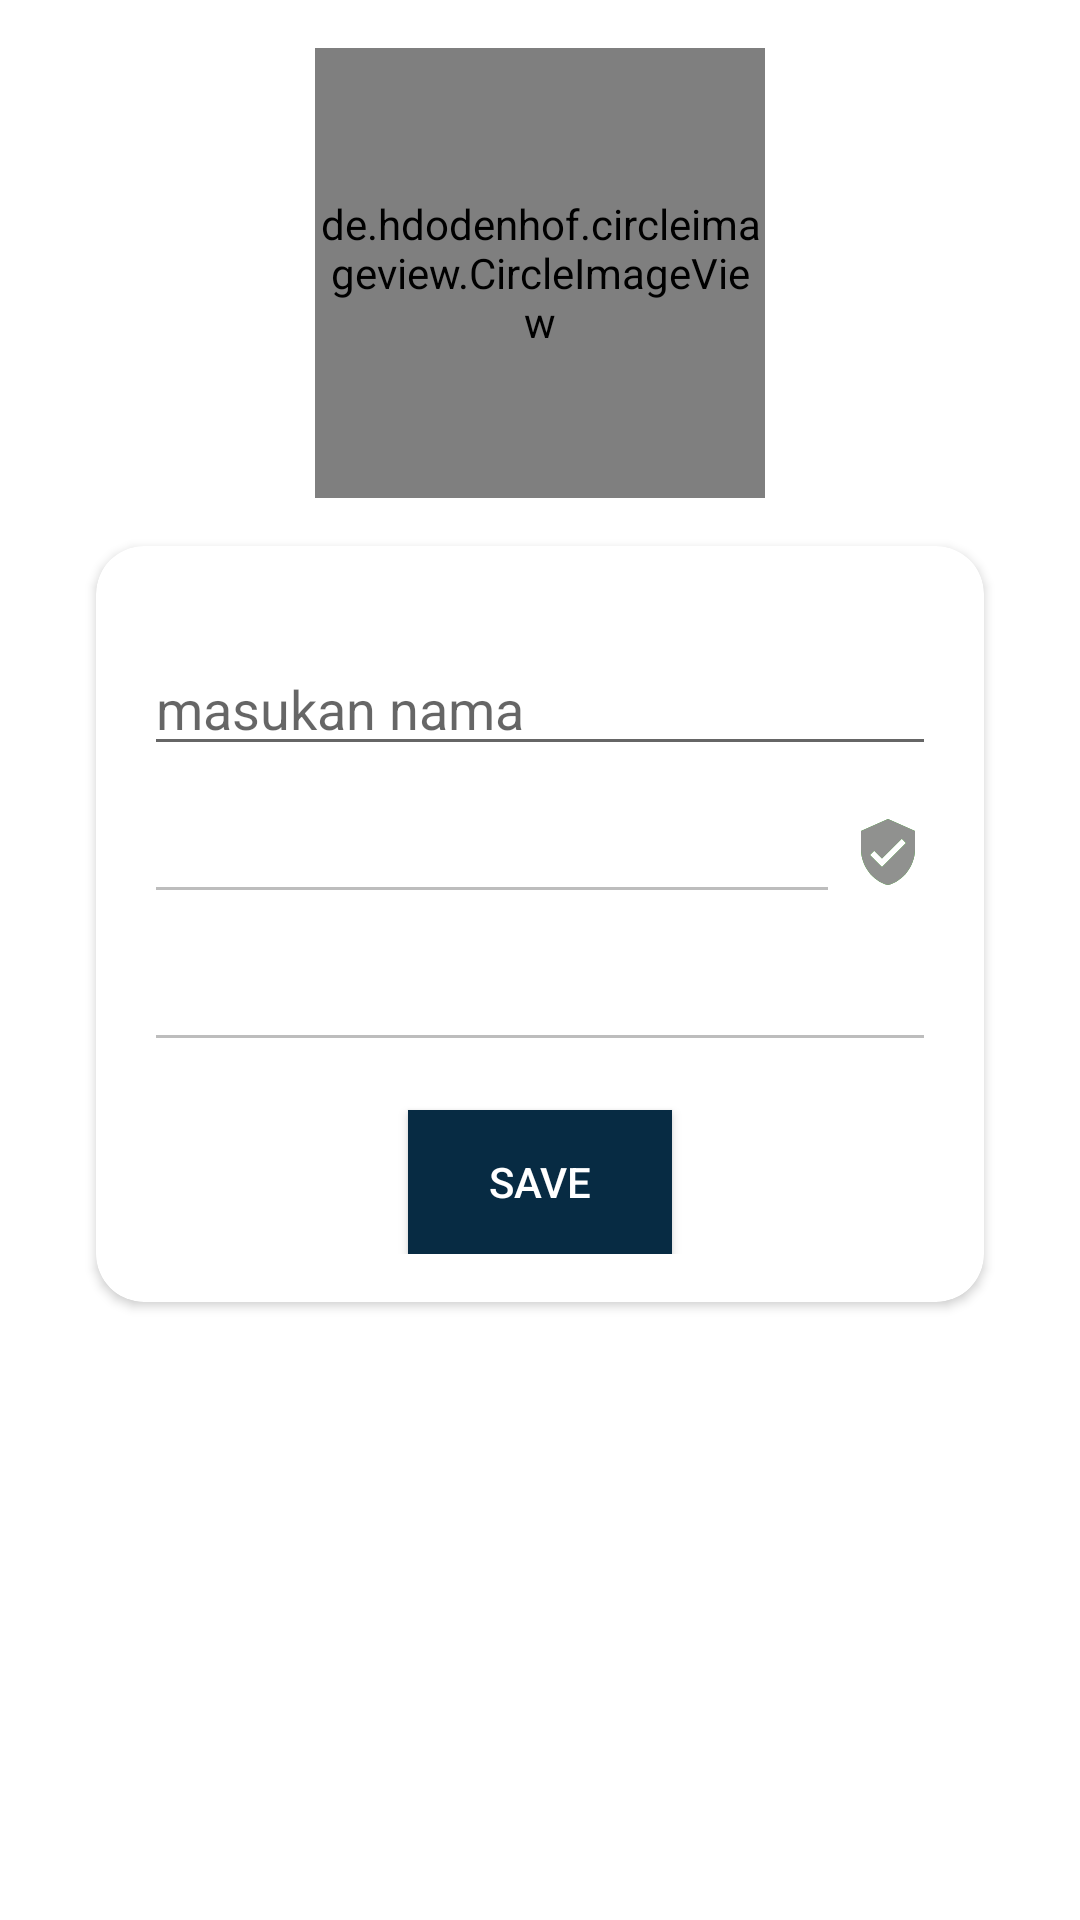

Layout XML and referenced resources for this Android screen:
<!-- AndroidManifest.xml: application theme Theme.ServisinSajaV2 -->
<!-- res/layout/fragment_profil.xml -->
<?xml version="1.0" encoding="utf-8"?>
<androidx.constraintlayout.widget.ConstraintLayout xmlns:android="http://schemas.android.com/apk/res/android"
    xmlns:tools="http://schemas.android.com/tools"
    android:layout_width="match_parent"
    android:layout_height="match_parent"
    xmlns:app="http://schemas.android.com/apk/res-auto"
    tools:context=".ProfilFragment">


    <de.hdodenhof.circleimageview.CircleImageView
        android:id="@+id/ivProfile"
        android:layout_width="150dp"
        android:layout_height="150dp"
        android:layout_marginTop="16dp"
        android:src="@drawable/user"
        app:layout_constraintEnd_toEndOf="parent"
        app:layout_constraintStart_toStartOf="parent"
        app:layout_constraintTop_toTopOf="parent" />

    <androidx.cardview.widget.CardView
        android:id="@+id/cvForm"
        android:layout_width="0dp"
        android:layout_height="wrap_content"
        android:layout_marginStart="32dp"
        android:layout_marginTop="16dp"
        android:layout_marginEnd="32dp"
        app:cardCornerRadius="16dp"
        app:layout_constraintEnd_toEndOf="parent"
        app:layout_constraintStart_toStartOf="parent"
        app:layout_constraintTop_toBottomOf="@+id/ivProfile">

        <androidx.constraintlayout.widget.ConstraintLayout
            android:layout_width="match_parent"
            android:layout_height="match_parent"
            android:layout_marginVertical="16dp">

            <EditText
                android:id="@+id/etName"
                android:layout_width="0dp"
                android:layout_height="wrap_content"
                android:layout_marginStart="16dp"
                android:layout_marginTop="16dp"
                android:layout_marginEnd="16dp"
                android:ems="10"
                android:hint="masukan nama"
                android:inputType="textPersonName"
                app:layout_constraintEnd_toEndOf="parent"
                app:layout_constraintStart_toStartOf="parent"
                app:layout_constraintTop_toTopOf="parent" />

            <EditText
                android:id="@+id/etEmail"
                android:layout_width="0dp"
                android:layout_height="wrap_content"
                android:layout_marginTop="8dp"
                android:layout_marginEnd="32dp"
                android:ems="10"
                android:enabled="false"
                android:inputType="textEmailAddress"
                android:textColor="@color/purple_700"
                app:layout_constraintEnd_toEndOf="@+id/etName"
                app:layout_constraintStart_toStartOf="@+id/etName"
                app:layout_constraintTop_toBottomOf="@+id/etName" />

            <EditText
                android:id="@+id/etPhone"
                android:layout_width="0dp"
                android:layout_height="wrap_content"
                android:layout_marginTop="8dp"
                android:ems="10"
                android:enabled="false"
                android:inputType="phone"
                app:layout_constraintEnd_toEndOf="@+id/etName"
                app:layout_constraintStart_toStartOf="@+id/etEmail"
                app:layout_constraintTop_toBottomOf="@+id/etEmail" />

            <Button
                android:id="@+id/btnUpdate"
                android:layout_width="wrap_content"
                android:layout_height="wrap_content"
                android:layout_marginTop="16dp"
                android:background="@color/purple_700"
                android:text="Save"
                android:textColor="#FFFFFF"
                app:layout_constraintEnd_toEndOf="@+id/etPhone"
                app:layout_constraintStart_toStartOf="@+id/etPhone"
                app:layout_constraintTop_toBottomOf="@+id/etPhone" />

            <ImageView
                android:id="@+id/icVerived"
                android:layout_width="wrap_content"
                android:layout_height="wrap_content"
                android:src="@drawable/ic_verified"
                app:layout_constraintBottom_toBottomOf="@+id/etEmail"
                app:layout_constraintEnd_toEndOf="@+id/etName"
                app:layout_constraintStart_toEndOf="@+id/etEmail"
                app:layout_constraintTop_toTopOf="@+id/etEmail" />

            <ImageView
                android:id="@+id/icunVerived"
                android:layout_width="wrap_content"
                android:layout_height="wrap_content"
                android:src="@drawable/ic_unverified"
                app:layout_constraintBottom_toBottomOf="@+id/etEmail"
                app:layout_constraintEnd_toEndOf="@+id/etName"
                app:layout_constraintStart_toEndOf="@+id/etEmail"
                app:layout_constraintTop_toTopOf="@+id/etEmail" />

        </androidx.constraintlayout.widget.ConstraintLayout>

    </androidx.cardview.widget.CardView>
</androidx.constraintlayout.widget.ConstraintLayout>
<!-- resources referenced by this layout -->
<resources>
  <color name="purple_700">#072b43</color>
  <!-- drawable ic_unverified (drawable) -->
  <vector android:height="24dp" android:tint="#90918F"
      android:viewportHeight="24" android:viewportWidth="24"
      android:width="24dp" xmlns:android="http://schemas.android.com/apk/res/android">
      <path android:fillColor="@android:color/white" android:pathData="M12,1L3,5v6c0,5.55 3.84,10.74 9,12 5.16,-1.26 9,-6.45 9,-12L21,5l-9,-4zM10,17l-4,-4 1.41,-1.41L10,14.17l6.59,-6.59L18,9l-8,8z"/>
  </vector>
  <!-- drawable ic_verified (drawable) -->
  <vector android:height="24dp" android:tint="#30B518"
      android:viewportHeight="24" android:viewportWidth="24"
      android:width="24dp" xmlns:android="http://schemas.android.com/apk/res/android">
      <path android:fillColor="@android:color/white" android:pathData="M12,1L3,5v6c0,5.55 3.84,10.74 9,12 5.16,-1.26 9,-6.45 9,-12L21,5l-9,-4zM10,17l-4,-4 1.41,-1.41L10,14.17l6.59,-6.59L18,9l-8,8z"/>
  </vector>
  <!-- drawable user: png bitmap (drawable, 31450 bytes) -->
  <style name="Theme.ServisinSajaV2" parent="Theme.MaterialComponents.DayNight.NoActionBar">
          
          <item name="colorPrimary">@color/purple_500</item>
          <item name="colorPrimaryVariant">@color/purple_700</item>
          <item name="colorOnPrimary">@color/white</item>
          
          <item name="colorSecondary">@color/teal_200</item>
          <item name="colorSecondaryVariant">@color/teal_700</item>
          <item name="colorOnSecondary">@color/black</item>
          
          <item name="android:statusBarColor" tools:targetApi="l">?attr/colorPrimaryVariant</item>
          
      </style>
  <color name="purple_500">#072b43</color>
  <color name="white">#FFFFFFFF</color>
  <color name="teal_200">#FFFFFFFF</color>
  <color name="teal_700">#FF018786</color>
  <color name="black">#FF000000</color>
</resources>
